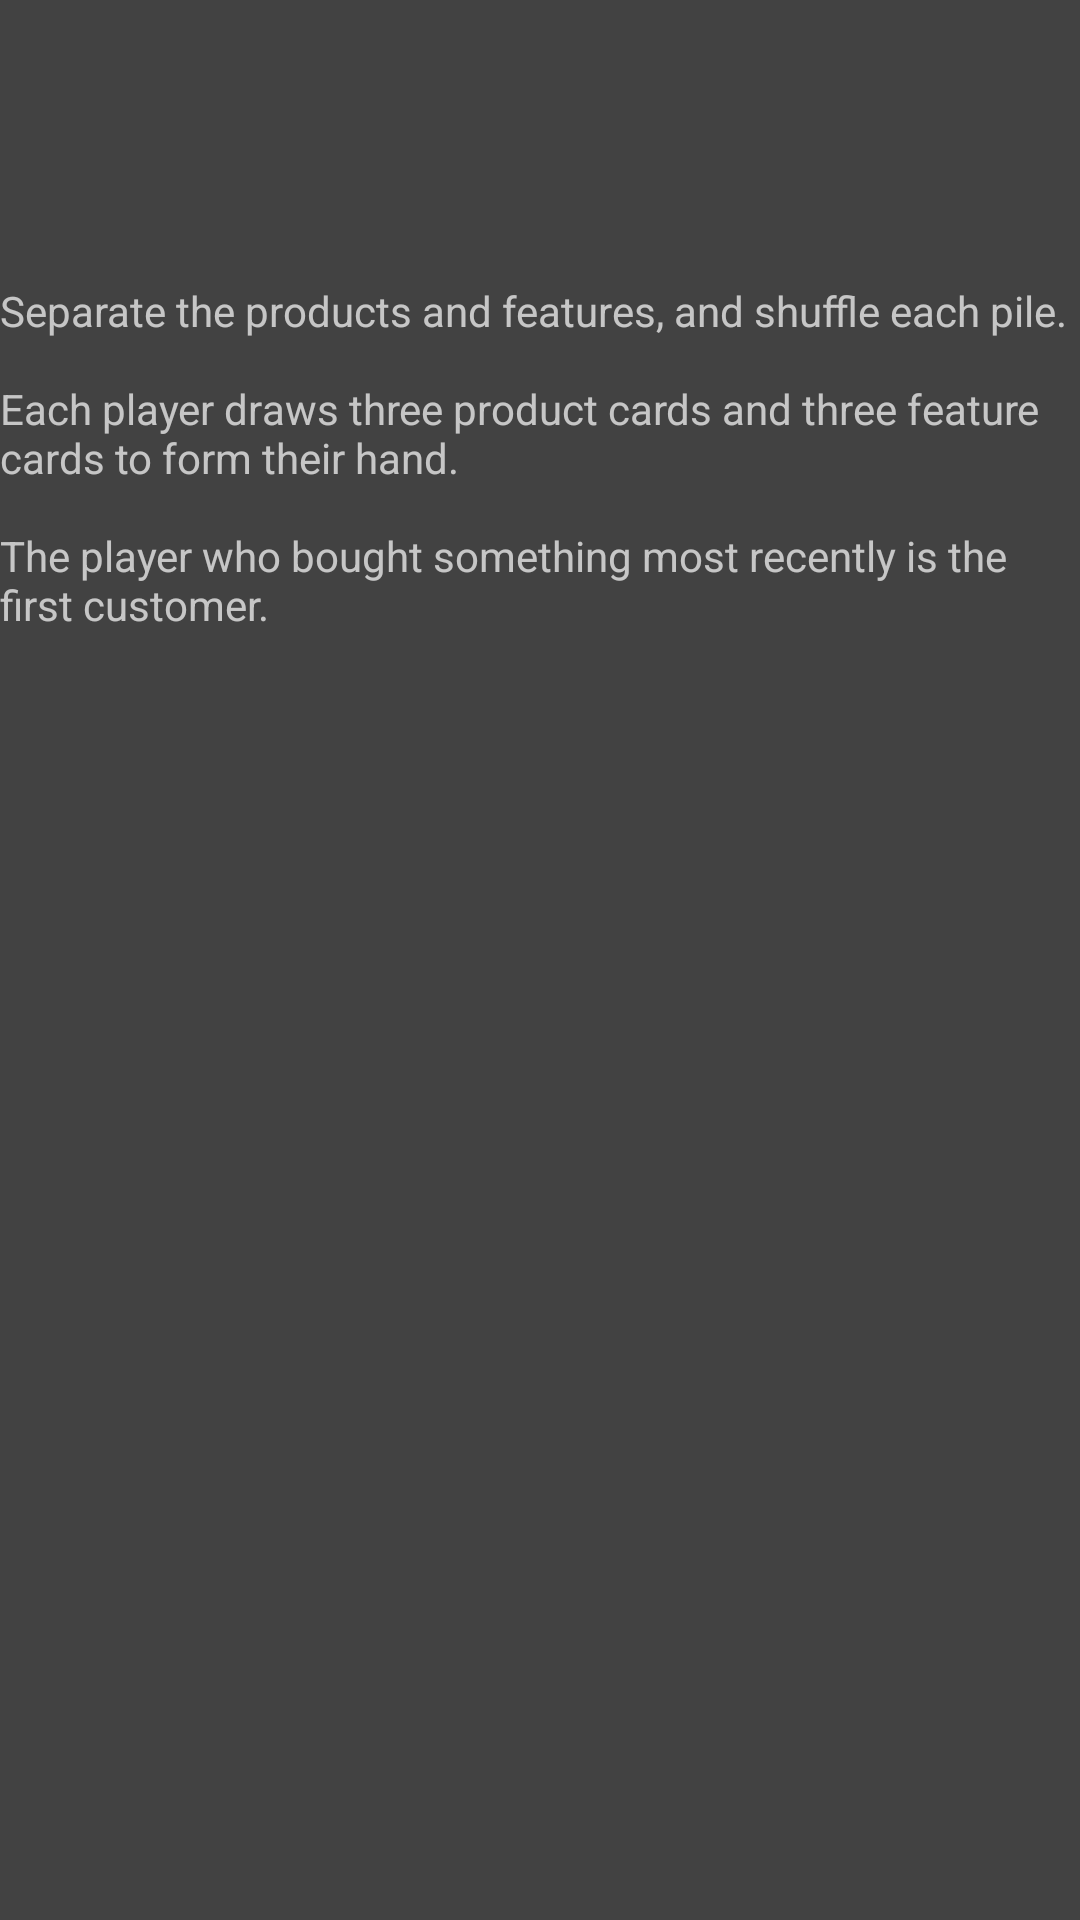

Here is an Android app screen rendered from its layout file. Give the layout XML and the strings, colors and styles it references.
<!-- AndroidManifest.xml: application theme AppTheme -->
<!-- res/layout/content_main.xml -->
<?xml version="1.0" encoding="utf-8"?>
<RelativeLayout xmlns:android="http://schemas.android.com/apk/res/android"
    xmlns:app="http://schemas.android.com/apk/res-auto"
    xmlns:tools="http://schemas.android.com/tools"
    android:layout_width="match_parent"
    android:layout_height="match_parent"
    app:layout_behavior="@string/appbar_scrolling_view_behavior"
    tools:context="com.badkerning.hites.selloutstest.MainActivity"
    tools:showIn="@layout/app_bar_main"
    >

    <LinearLayout
        android:layout_height="182dp"
        android:layout_width="wrap_content"
        android:orientation="horizontal"
        tools:layout_editor_absoluteX="0dp"
        tools:layout_editor_absoluteY="184dp"
        android:id="@+id/linearLayout"
        android:layout_marginTop="94dp"
        android:layout_alignParentTop="true"
        android:layout_alignParentStart="true">

        <TextView
            android:id="@+id/card_text"
            android:layout_width="wrap_content"
            android:layout_height="wrap_content"
            android:layout_weight="1"
            android:text="@string/setup"
            app:layout_constraintBottom_toBottomOf="parent"
            app:layout_constraintLeft_toLeftOf="parent"
            app:layout_constraintRight_toRightOf="parent"
            app:layout_constraintTop_toTopOf="parent" />
    </LinearLayout>

</RelativeLayout>
<!-- res/layout/app_bar_main.xml (included above) -->
<?xml version="1.0" encoding="utf-8"?>
<android.support.design.widget.CoordinatorLayout xmlns:android="http://schemas.android.com/apk/res/android"
    xmlns:app="http://schemas.android.com/apk/res-auto"
    xmlns:tools="http://schemas.android.com/tools"
    android:layout_width="match_parent"
    android:layout_height="match_parent"
    tools:context="com.badkerning.hites.selloutstest.MainActivity">

    <android.support.design.widget.AppBarLayout
        android:layout_width="match_parent"
        android:layout_height="wrap_content"
        android:theme="@style/AppTheme.AppBarOverlay">

        <android.support.v7.widget.Toolbar
            android:id="@+id/toolbar"
            android:layout_width="match_parent"
            android:layout_height="?attr/actionBarSize"
            android:background="?attr/colorPrimary"
            app:popupTheme="@style/AppTheme.PopupOverlay" />

    </android.support.design.widget.AppBarLayout>

    <include layout="@layout/content_main" />

</android.support.design.widget.CoordinatorLayout>
<!-- resources referenced by this layout -->
<resources>
  <string name="setup">Separate the products and features, and shuffle each pile.\n\nEach player draws three product cards and three feature cards to form their hand. \n\nThe player who bought something most recently is the first customer.</string>
  <style name="AppTheme.AppBarOverlay" parent="ThemeOverlay.AppCompat.Dark.ActionBar" />
  <style name="AppTheme.PopupOverlay" parent="ThemeOverlay.AppCompat.Light" />
  <style name="AppTheme" parent="Theme.AppCompat.NoActionBar">
          
          <item name="colorPrimary">@color/badKerningPrimary</item>
          <item name="colorPrimaryDark">@color/badKerningPrimaryDark</item>
          <item name="colorAccent">@color/badKerningSecondary</item>
          <item name="android:colorBackground">@color/background_material_dark</item>
      </style>
  <color name="badKerningPrimary">#663399</color>
  <color name="badKerningPrimaryDark">#481c73</color>
  <color name="badKerningSecondary">#c2c400</color>
  <color name="background_material_dark">#424242</color>
</resources>
